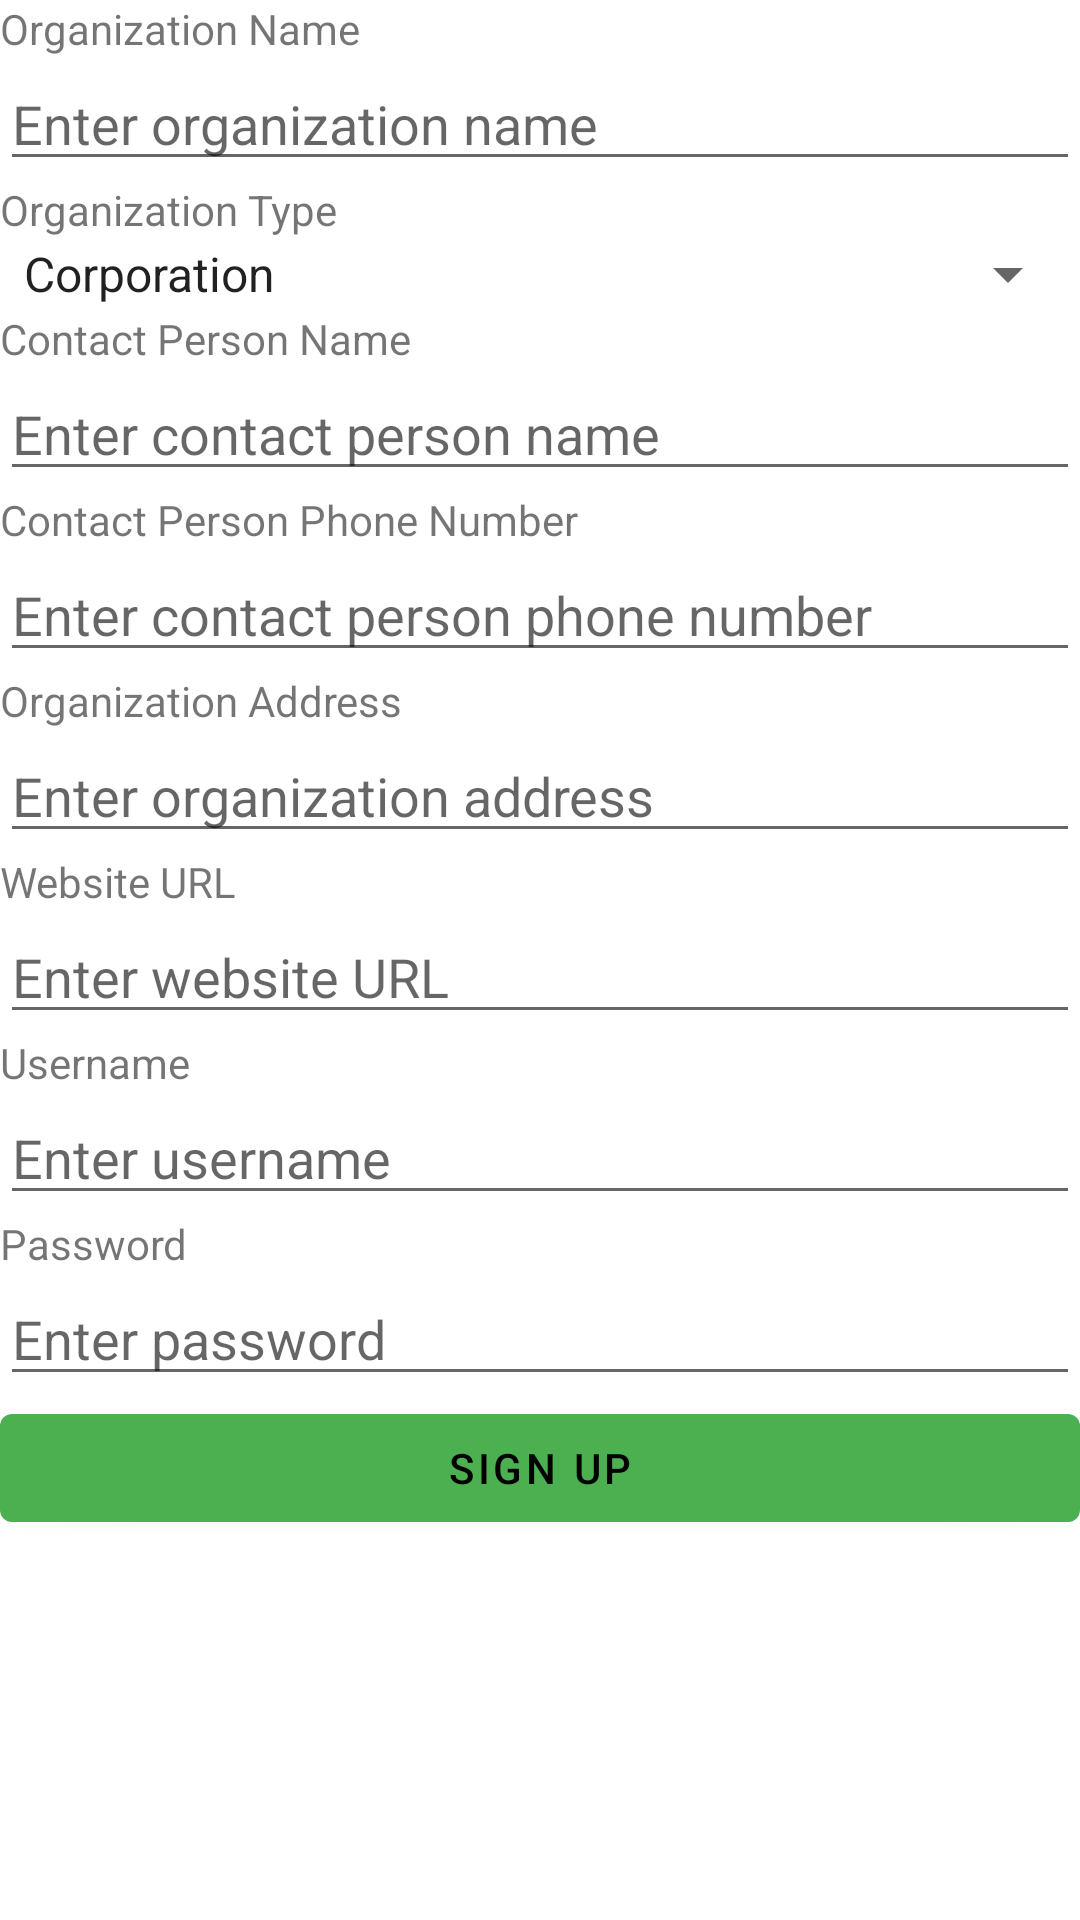

Layout XML and referenced resources for this Android screen:
<!-- AndroidManifest.xml: application theme Theme.Agrohub -->
<!-- res/layout/activity_organization_registation.xml -->
<LinearLayout xmlns:android="http://schemas.android.com/apk/res/android"
    android:layout_width="match_parent"
    android:layout_height="match_parent"
    android:orientation="vertical">

    <TextView
        android:layout_width="wrap_content"
        android:layout_height="wrap_content"
        android:text="Organization Name" />

    <EditText
        android:id="@+id/organizationNameEditText"
        android:layout_width="match_parent"
        android:layout_height="wrap_content"
        android:hint="Enter organization name" />

    <TextView
        android:layout_width="wrap_content"
        android:layout_height="wrap_content"
        android:text="Organization Type" />

    <Spinner
        android:id="@+id/organizationTypeSpinner"
        android:layout_width="match_parent"
        android:layout_height="wrap_content"
        android:entries="@array/organization_types"
        android:prompt="@string/organization_type_prompt"
       />

    <TextView
        android:layout_width="wrap_content"
        android:layout_height="wrap_content"
        android:text="Contact Person Name" />

    <EditText
        android:id="@+id/contactPersonNameEditText"
        android:layout_width="match_parent"
        android:layout_height="wrap_content"
        android:hint="Enter contact person name" />

    <TextView
        android:layout_width="wrap_content"
        android:layout_height="wrap_content"
        android:text="Contact Person Phone Number" />

    <EditText
        android:id="@+id/contactPersonPhoneEditText"
        android:layout_width="match_parent"
        android:layout_height="wrap_content"
        android:hint="Enter contact person phone number" />

    <TextView
        android:layout_width="wrap_content"
        android:layout_height="wrap_content"
        android:text="Organization Address" />

    <EditText
        android:id="@+id/organizationAddressEditText"
        android:layout_width="match_parent"
        android:layout_height="wrap_content"
        android:hint="Enter organization address" />

    <TextView
        android:layout_width="wrap_content"
        android:layout_height="wrap_content"
        android:text="Website URL" />

    <EditText
        android:id="@+id/websiteUrlEditText"
        android:layout_width="match_parent"
        android:layout_height="wrap_content"
        android:hint="Enter website URL" />

    <TextView
        android:layout_width="wrap_content"
        android:layout_height="wrap_content"
        android:text="Username" />

    <EditText
        android:id="@+id/usernameEditText"
        android:layout_width="match_parent"
        android:layout_height="wrap_content"
        android:hint="Enter username" />

    <TextView
        android:layout_width="wrap_content"
        android:layout_height="wrap_content"
        android:text="Password" />

    <EditText
        android:id="@+id/passwordEditText"
        android:layout_width="match_parent"
        android:layout_height="wrap_content"
        android:hint="Enter password"
        android:inputType="textPassword" />

    <Button
        android:id="@+id/signupButton"
        android:layout_width="match_parent"
        android:layout_height="wrap_content"
        android:text="Sign Up" />

</LinearLayout>
<!-- resources referenced by this layout -->
<resources>
  <string-array name="organization_types">
          <item>Corporation</item>
          <item>non-profit</item>
          <item>government agency</item>
          <item>Etc</item>
      </string-array>
  <string name="organization_type_prompt">Select organization type</string>
  <style name="Theme.Agrohub" parent="Theme.MaterialComponents.DayNight.DarkActionBar">
          
          <item name="colorPrimary">@color/purple_500</item>
          <item name="colorPrimaryVariant">@color/purple_700</item>
          <item name="colorOnPrimary">@color/black</item>
          
          <item name="colorSecondary">@color/teal_200</item>
          <item name="colorSecondaryVariant">@color/teal_700</item>
          <item name="colorOnSecondary">@color/black</item>
          
          <item name="android:statusBarColor">?attr/colorPrimaryVariant</item>
          
      </style>
  <color name="purple_500">#4CAF50</color>
  <color name="purple_700">#4CAF50</color>
  <color name="black">#FF000000</color>
  <color name="teal_200">#FF03DAC5</color>
  <color name="teal_700">#33691E</color>
</resources>
